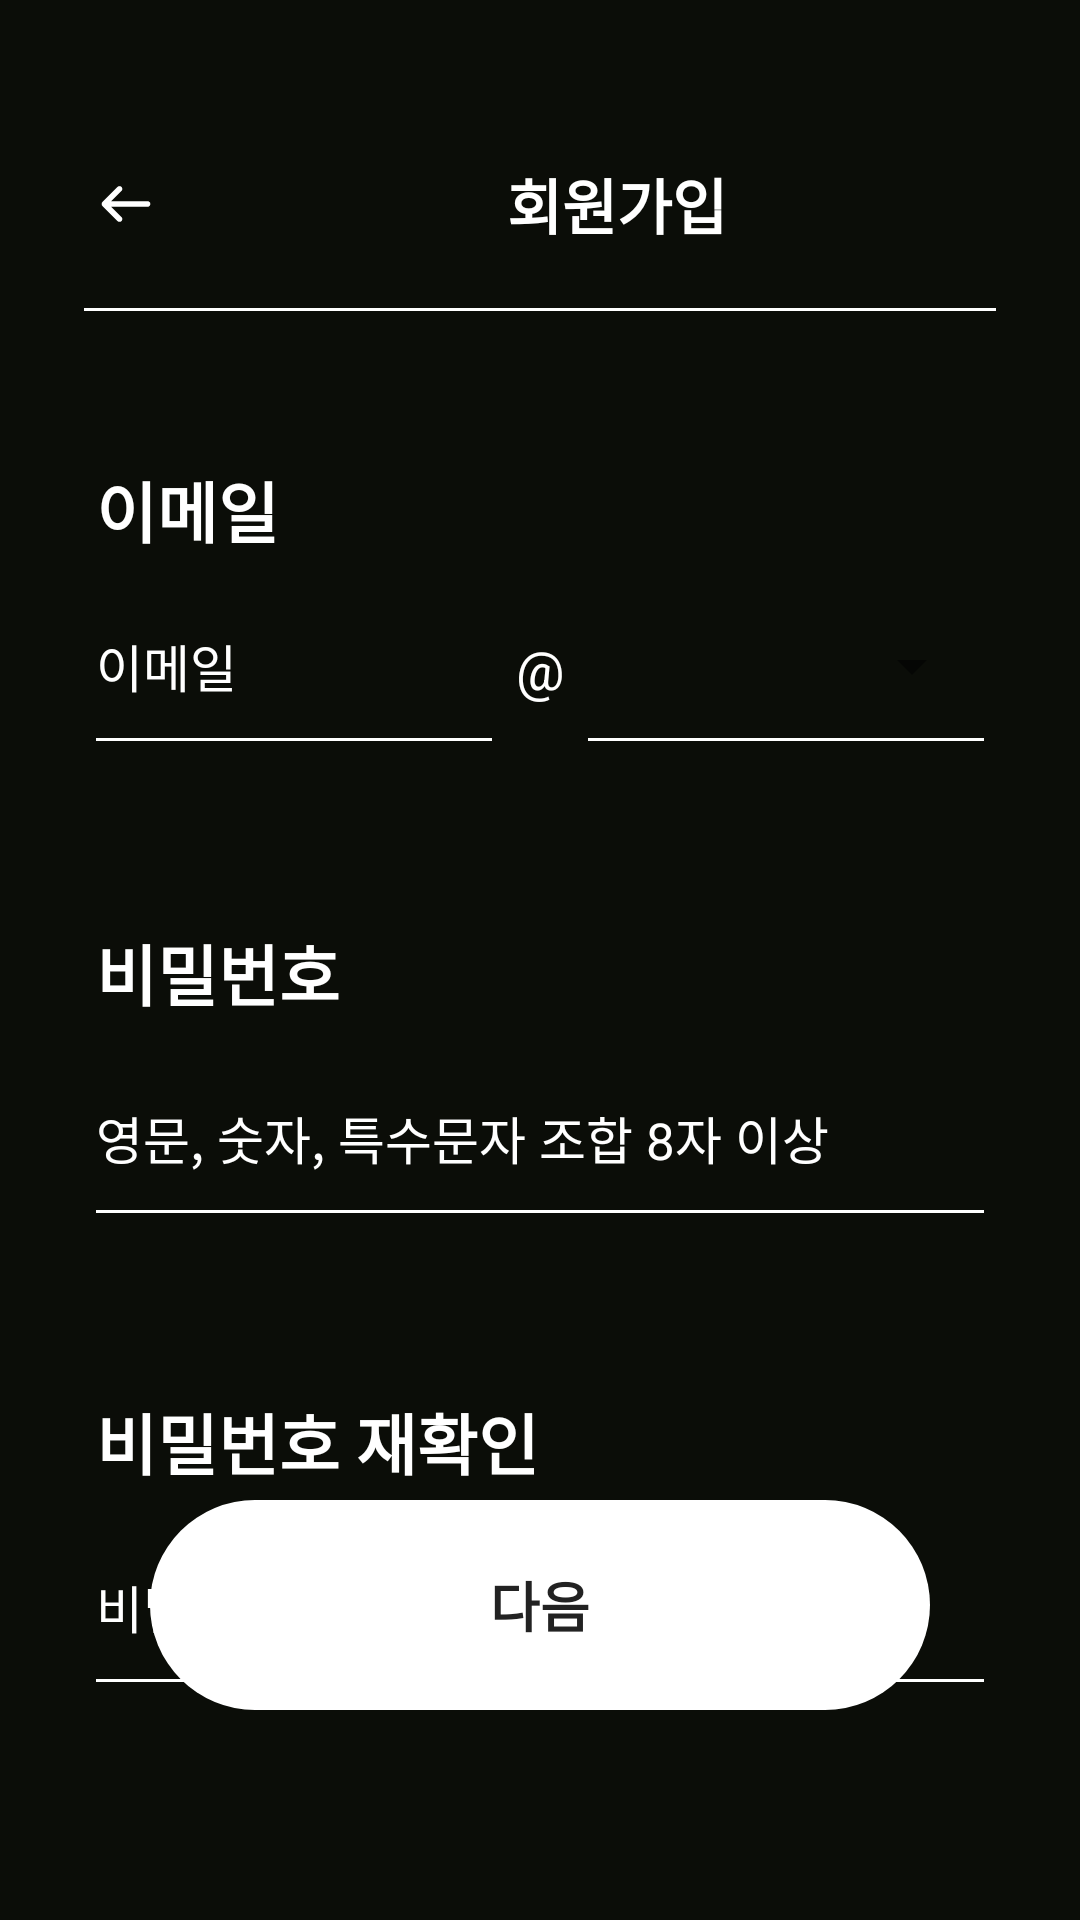

Layout XML and referenced resources for this Android screen:
<!-- AndroidManifest.xml: application theme Theme.IT_contest -->
<!-- res/layout/sign_up_01.xml -->
<?xml version="1.0" encoding="utf-8"?>
<FrameLayout xmlns:android="http://schemas.android.com/apk/res/android"
    xmlns:app="http://schemas.android.com/apk/res-auto"
    xmlns:tools="http://schemas.android.com/tools"
    android:layout_width="match_parent"
    android:layout_height="match_parent"
    android:background="#0B0D08">

    <ScrollView
        android:layout_width="match_parent"
        android:layout_height="match_parent"
        android:fillViewport="true">

        <androidx.constraintlayout.widget.ConstraintLayout
            android:id="@+id/sign_up_01"
            android:layout_width="match_parent"
            android:layout_height="wrap_content"
            android:layout_gravity="center_horizontal">

            
            <ImageView
                android:id="@+id/logo"
                android:layout_width="30dp"
                android:layout_height="30dp"
                android:layout_marginStart="27dp"
                android:layout_marginTop="53dp"
                android:src="@drawable/ic_backarrow"
                app:layout_constraintStart_toStartOf="parent"
                app:layout_constraintTop_toTopOf="parent" />

            
            <TextView
                android:id="@+id/textView"
                android:layout_width="wrap_content"
                android:layout_height="wrap_content"
                android:layout_marginStart="112dp"
                android:text="회원가입"
                android:textColor="#FFFFFF"
                android:textSize="20sp"
                android:textStyle="bold"
                app:layout_constraintBottom_toBottomOf="@id/logo"
                app:layout_constraintStart_toEndOf="@id/logo"
                app:layout_constraintTop_toTopOf="@id/logo" />

            
            <View
                android:id="@+id/line"
                android:layout_width="0dp"
                android:layout_height="1dp"
                android:layout_marginStart="28dp"
                android:layout_marginTop="20dp"
                android:layout_marginEnd="28dp"
                android:background="#FFFFFF"
                app:layout_constraintEnd_toEndOf="parent"
                app:layout_constraintStart_toStartOf="parent"
                app:layout_constraintTop_toBottomOf="@id/textView" />


            
            <View
                android:id="@+id/status01"
                android:layout_width="40dp"
                android:layout_height="6dp"
                android:layout_marginStart="26dp"
                android:layout_marginTop="-3dp"
                android:layout_marginEnd="346dp"
                android:background="@drawable/ic_status_bar_01"
                app:layout_constraintEnd_toEndOf="parent"
                app:layout_constraintStart_toStartOf="parent"
                app:layout_constraintTop_toBottomOf="@id/line" />

            
            <LinearLayout
                android:id="@+id/email_box"
                android:layout_width="0dp"
                android:layout_height="wrap_content"
                android:layout_marginTop="50dp"
                android:background="@android:color/transparent"
                android:orientation="vertical"
                android:paddingStart="32dp"
                android:paddingTop="0dp"
                android:paddingEnd="32dp"
                android:paddingBottom="0dp"
                app:layout_constraintEnd_toEndOf="parent"
                app:layout_constraintStart_toStartOf="parent"
                app:layout_constraintTop_toBottomOf="@+id/line">

                
                <TextView
                    android:id="@+id/textView_email"
                    android:layout_width="wrap_content"
                    android:layout_height="wrap_content"
                    android:layout_marginBottom="12dp"
                    android:text="이메일"
                    android:textColor="#FFFFFF"
                    android:textSize="22sp"
                    android:textStyle="bold" />

                
                <LinearLayout
                    android:layout_width="match_parent"
                    android:layout_height="50dp"
                    android:background="@android:color/transparent"
                    android:gravity="center_vertical"
                    android:orientation="horizontal">

                    
                    <LinearLayout
                        android:layout_width="0dp"
                        android:layout_height="match_parent"
                        android:layout_weight="2"
                        android:orientation="vertical">

                        <EditText
                            android:id="@+id/editText_email"
                            android:layout_width="match_parent"
                            android:layout_height="48dp"
                            android:background="@android:color/transparent"
                            android:hint="이메일"
                            android:inputType="textEmailAddress"
                            android:padding="0dp"
                            android:textColor="#FFFFFF"
                            android:textColorHint="#FFFFFF"
                            android:textSize="17sp" />

                        <View
                            android:layout_width="match_parent"
                            android:layout_height="1dp"
                            android:background="#FFFFFF" />
                    </LinearLayout>

                    
                    <TextView
                        android:id="@+id/textView_at"
                        android:layout_width="wrap_content"
                        android:layout_height="match_parent"
                        android:layout_marginStart="8dp"
                        android:layout_marginEnd="8dp"
                        android:gravity="center"
                        android:text="@"
                        android:textColor="#FFFFFF"
                        android:textSize="18sp" />

                    
                    <LinearLayout
                        android:layout_width="0dp"
                        android:layout_height="match_parent"
                        android:layout_weight="2"
                        android:orientation="vertical">

                        <Spinner
                            android:id="@+id/spinner_domain"
                            android:layout_width="match_parent"
                            android:layout_height="48dp"
                            android:padding="0dp"
                            android:popupBackground="#222222" />

                        <View
                            android:layout_width="match_parent"
                            android:layout_height="1dp"
                            android:background="#FFFFFF" />
                    </LinearLayout>

                </LinearLayout>
            </LinearLayout>

            
            <LinearLayout
                android:id="@+id/password_box"
                android:layout_width="match_parent"
                android:layout_height="wrap_content"
                android:orientation="vertical"
                android:paddingStart="32dp"
                android:paddingEnd="32dp"
                android:layout_marginTop="60dp"
                android:background="@android:color/transparent"
                app:layout_constraintTop_toBottomOf="@+id/email_box">

                
                <TextView
                    android:id="@+id/textView_pw"
                    android:layout_width="wrap_content"
                    android:layout_height="wrap_content"
                    android:layout_marginBottom="15dp"
                    android:text="비밀번호"
                    android:textColor="#FFFFFF"
                    android:textSize="22sp"
                    android:textStyle="bold" />

                
                <EditText
                    android:id="@+id/editText_password"
                    android:layout_width="match_parent"
                    android:layout_height="48dp"
                    android:background="@android:color/transparent"
                    android:hint="영문, 숫자, 특수문자 조합 8자 이상"
                    android:inputType="textPassword"
                    android:padding="0dp"
                    android:textColor="#FFFFFF"
                    android:textColorHint="#FFFFFF"
                    android:textSize="17sp"
                    />

                
                <View
                    android:layout_width="match_parent"
                    android:layout_height="1dp"
                    android:background="#FFFFFF" />
            </LinearLayout>



            
            <LinearLayout
                android:layout_width="match_parent"
                android:layout_height="wrap_content"
                android:layout_marginTop="60dp"
                android:background="@android:color/transparent"
                android:orientation="vertical"
                android:paddingStart="32dp"
                android:paddingEnd="32dp"
                app:layout_constraintTop_toBottomOf="@+id/password_box"
                tools:layout_editor_absoluteX="0dp">

                
                <TextView
                    android:id="@+id/textView_pw_1"
                    android:layout_width="wrap_content"
                    android:layout_height="wrap_content"
                    android:layout_marginBottom="15dp"
                    android:text="비밀번호 재확인"
                    android:textColor="#FFFFFF"
                    android:textSize="22sp"
                    android:textStyle="bold" />

                
                <EditText
                    android:id="@+id/editText_password_confirm"
                    android:layout_width="match_parent"
                    android:layout_height="48dp"
                    android:background="@android:color/transparent"
                    android:hint="비밀번호 재입력"
                    android:inputType="textPassword"
                    android:textColor="#FFFFFF"
                    android:textColorHint="#FFFF"
                    android:textSize="17sp"
                    />

                
                <View
                    android:layout_width="match_parent"
                    android:layout_height="1dp"
                    android:background="#FFFFFF" />

            </LinearLayout>

            <Button
                android:id="@+id/btn_next"
                android:layout_width="260dp"
                android:layout_height="70dp"
                android:layout_marginBottom="70dp"
                android:background="@drawable/next_button"
                android:text="다음"
                android:textColor="#222222"
                android:textSize="18sp"
                android:textStyle="bold"
                app:backgroundTint="@android:color/white"
                app:layout_constraintBottom_toBottomOf="parent"
                app:layout_constraintEnd_toEndOf="parent"
                app:layout_constraintStart_toStartOf="parent" />

        </androidx.constraintlayout.widget.ConstraintLayout>
    </ScrollView>
</FrameLayout>
<!-- resources referenced by this layout -->
<resources>
  <!-- drawable ic_backarrow (drawable) -->
  <vector xmlns:android="http://schemas.android.com/apk/res/android"
      android:width="30dp"
      android:height="30dp"
      android:viewportWidth="30"
      android:viewportHeight="30">
    <path
        android:pathData="M13.474,10.662C13.567,10.577 13.641,10.473 13.692,10.358C13.743,10.243 13.771,10.119 13.773,9.993C13.775,9.867 13.752,9.742 13.705,9.625C13.658,9.509 13.587,9.403 13.498,9.314C13.409,9.225 13.303,9.154 13.186,9.107C13.07,9.06 12.945,9.037 12.819,9.039C12.693,9.041 12.569,9.069 12.454,9.12C12.339,9.171 12.235,9.245 12.149,9.337L7.15,14.337C6.974,14.513 6.875,14.752 6.875,15C6.875,15.248 6.974,15.487 7.15,15.662L12.149,20.662C12.235,20.755 12.339,20.828 12.454,20.88C12.569,20.931 12.693,20.958 12.819,20.961C12.945,20.963 13.07,20.94 13.186,20.893C13.303,20.846 13.409,20.775 13.498,20.686C13.587,20.597 13.658,20.491 13.705,20.374C13.752,20.258 13.775,20.133 13.773,20.007C13.771,19.881 13.743,19.757 13.692,19.642C13.641,19.527 13.567,19.423 13.474,19.337L10.075,15.937H22.187C22.436,15.937 22.674,15.839 22.85,15.663C23.026,15.487 23.125,15.249 23.125,15C23.125,14.751 23.026,14.513 22.85,14.337C22.674,14.161 22.436,14.062 22.187,14.062H10.075L13.474,10.662Z"
        android:fillColor="#ffffff"/>
  </vector>
  <!-- drawable ic_status_bar_01 (drawable) -->
  <vector xmlns:android="http://schemas.android.com/apk/res/android"
      android:width="44dp"
      android:height="4dp"
      android:viewportWidth="44"
      android:viewportHeight="4">
    <path
        android:pathData="M2,2L42,2"
        android:strokeWidth="4"
        android:fillColor="#00000000"
        android:strokeColor="#ffffff"
        android:strokeLineCap="round"/>
  </vector>
  <!-- drawable next_button (drawable) -->
  <vector xmlns:android="http://schemas.android.com/apk/res/android"
      android:width="260dp"
      android:height="70dp"
      android:viewportWidth="260"
      android:viewportHeight="70">
    <path
        android:pathData="M35,0L225,0A35,35 0,0 1,260 35L260,35A35,35 0,0 1,225 70L35,70A35,35 0,0 1,0 35L0,35A35,35 0,0 1,35 0z"
        android:fillColor="#ffffff"/>
  </vector>
  <style name="Theme.IT_contest" parent="Theme.MaterialComponents.DayNight.NoActionBar">
          
          <item name="colorPrimary">@color/black</item>
          <item name="colorPrimaryVariant">@color/black</item>
          <item name="colorOnPrimary">@android:color/white</item>
  
          <item name="colorSecondary">@color/black</item>
          <item name="colorSecondaryVariant">@color/black</item>
          <item name="colorOnSecondary">@android:color/white</item>
  
          
          <item name="colorControlActivated">@color/black</item>
          <item name="colorAccent">@color/black</item>
      </style>
  <color name="black">#FF000000</color>
</resources>
